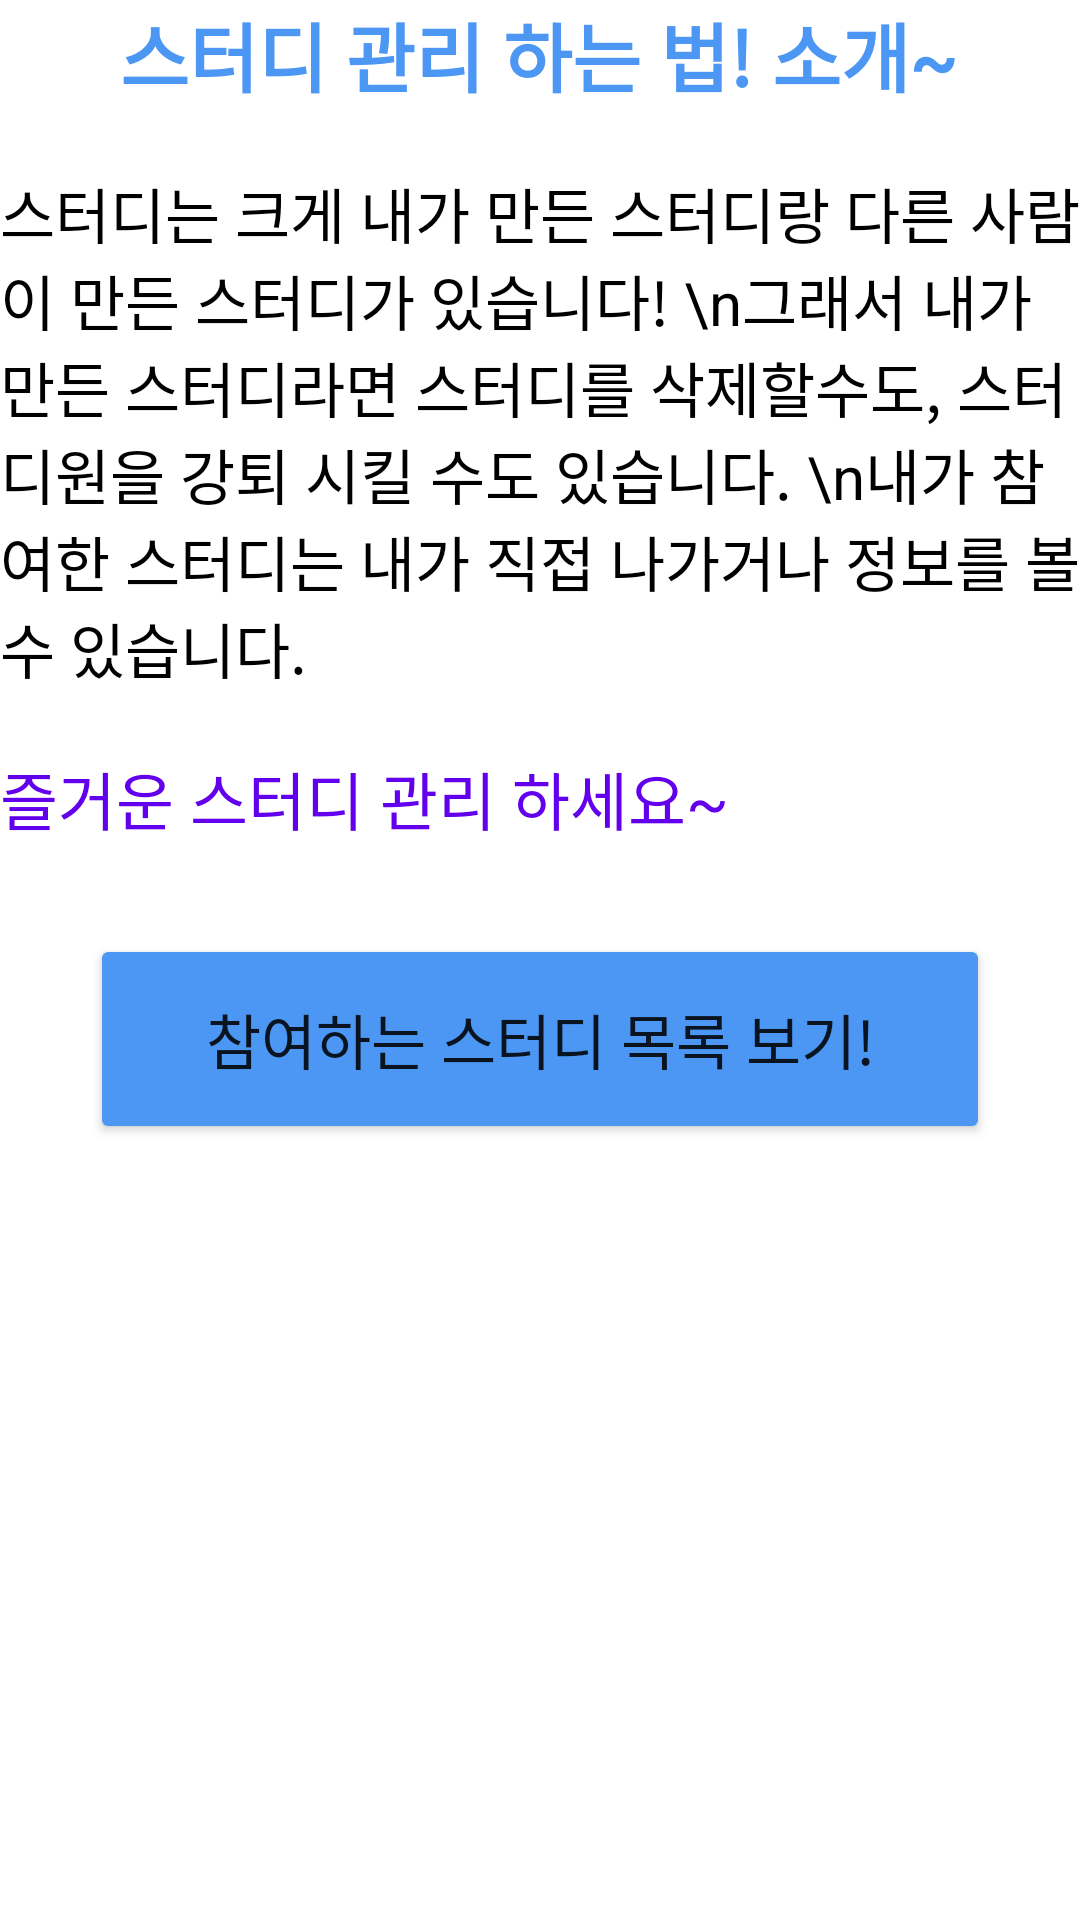

Layout XML and referenced resources for this Android screen:
<!-- AndroidManifest.xml: application theme Theme.Studit -->
<!-- res/layout/frag_study_temp.xml -->
<?xml version="1.0" encoding="utf-8"?>
<LinearLayout xmlns:android="http://schemas.android.com/apk/res/android"
    xmlns:app="http://schemas.android.com/apk/res-auto"
    android:layout_width="match_parent"
    android:layout_height="match_parent"
    android:layout_margin="20sp"
    android:orientation="vertical">

    <TextView
        android:id="@+id/textView3"
        android:layout_width="wrap_content"
        android:layout_height="wrap_content"
        android:textSize="25sp"
        android:layout_gravity="center"
        android:textColor="@color/bottom_bar"
        android:textStyle="bold"
        android:text="스터디 관리 하는 법! 소개~" />

    <TextView
        android:id="@+id/textView4"
        android:layout_width="match_parent"
        android:layout_height="wrap_content"
        android:layout_marginTop="20sp"
        android:textSize="20sp"
        android:layout_gravity="center"
        android:textColor="@color/black"
        android:text="스터디는 크게 내가 만든 스터디랑 다른 사람이 만든 스터디가 있습니다!
\n그래서 내가 만든 스터디라면 스터디를 삭제할수도, 스터디원을 강퇴 시킬 수도 있습니다.
\n내가 참여한 스터디는 내가 직접 나가거나 정보를 볼 수 있습니다." />

    <TextView
        android:id="@+id/textView5"
        android:layout_width="match_parent"
        android:layout_height="wrap_content"
        android:layout_marginTop="20sp"
        android:textSize="21sp"
        android:layout_gravity="center"
        android:textColor="@color/purple_500"
        android:text="즐거운 스터디 관리 하세요~" />

    <Button
        android:id="@+id/home_btn_study"
        android:layout_width="match_parent"
        android:layout_height="70dp"
        android:layout_margin="30sp"
        android:backgroundTint="@color/bottom_bar"
        android:text="참여하는 스터디 목록 보기!"
        android:textSize="20dp" />
</LinearLayout>
<!-- resources referenced by this layout -->
<resources>
  <color name="black">#FF000000</color>
  <color name="bottom_bar">#4C97F4</color>
  <color name="purple_500">#FF6200EE</color>
  <style name="Theme.Studit" parent="Theme.MaterialComponents.DayNight.DarkActionBar">
          
          <item name="colorPrimary">@color/purple_500</item>
          <item name="colorPrimaryVariant">@color/purple_700</item>
          <item name="colorOnPrimary">@color/white</item>
          
          <item name="colorSecondary">@color/teal_200</item>
          <item name="colorSecondaryVariant">@color/teal_700</item>
          <item name="colorOnSecondary">@color/black</item>
          
          <item name="android:statusBarColor" tools:targetApi="l">?attr/colorPrimaryVariant</item>
          
          <item name="windowNoTitle">true</item>
  
      </style>
  <color name="purple_700">#FF3700B3</color>
  <color name="white">#FFFFFFFF</color>
  <color name="teal_200">#FF03DAC5</color>
  <color name="teal_700">#FF018786</color>
</resources>
